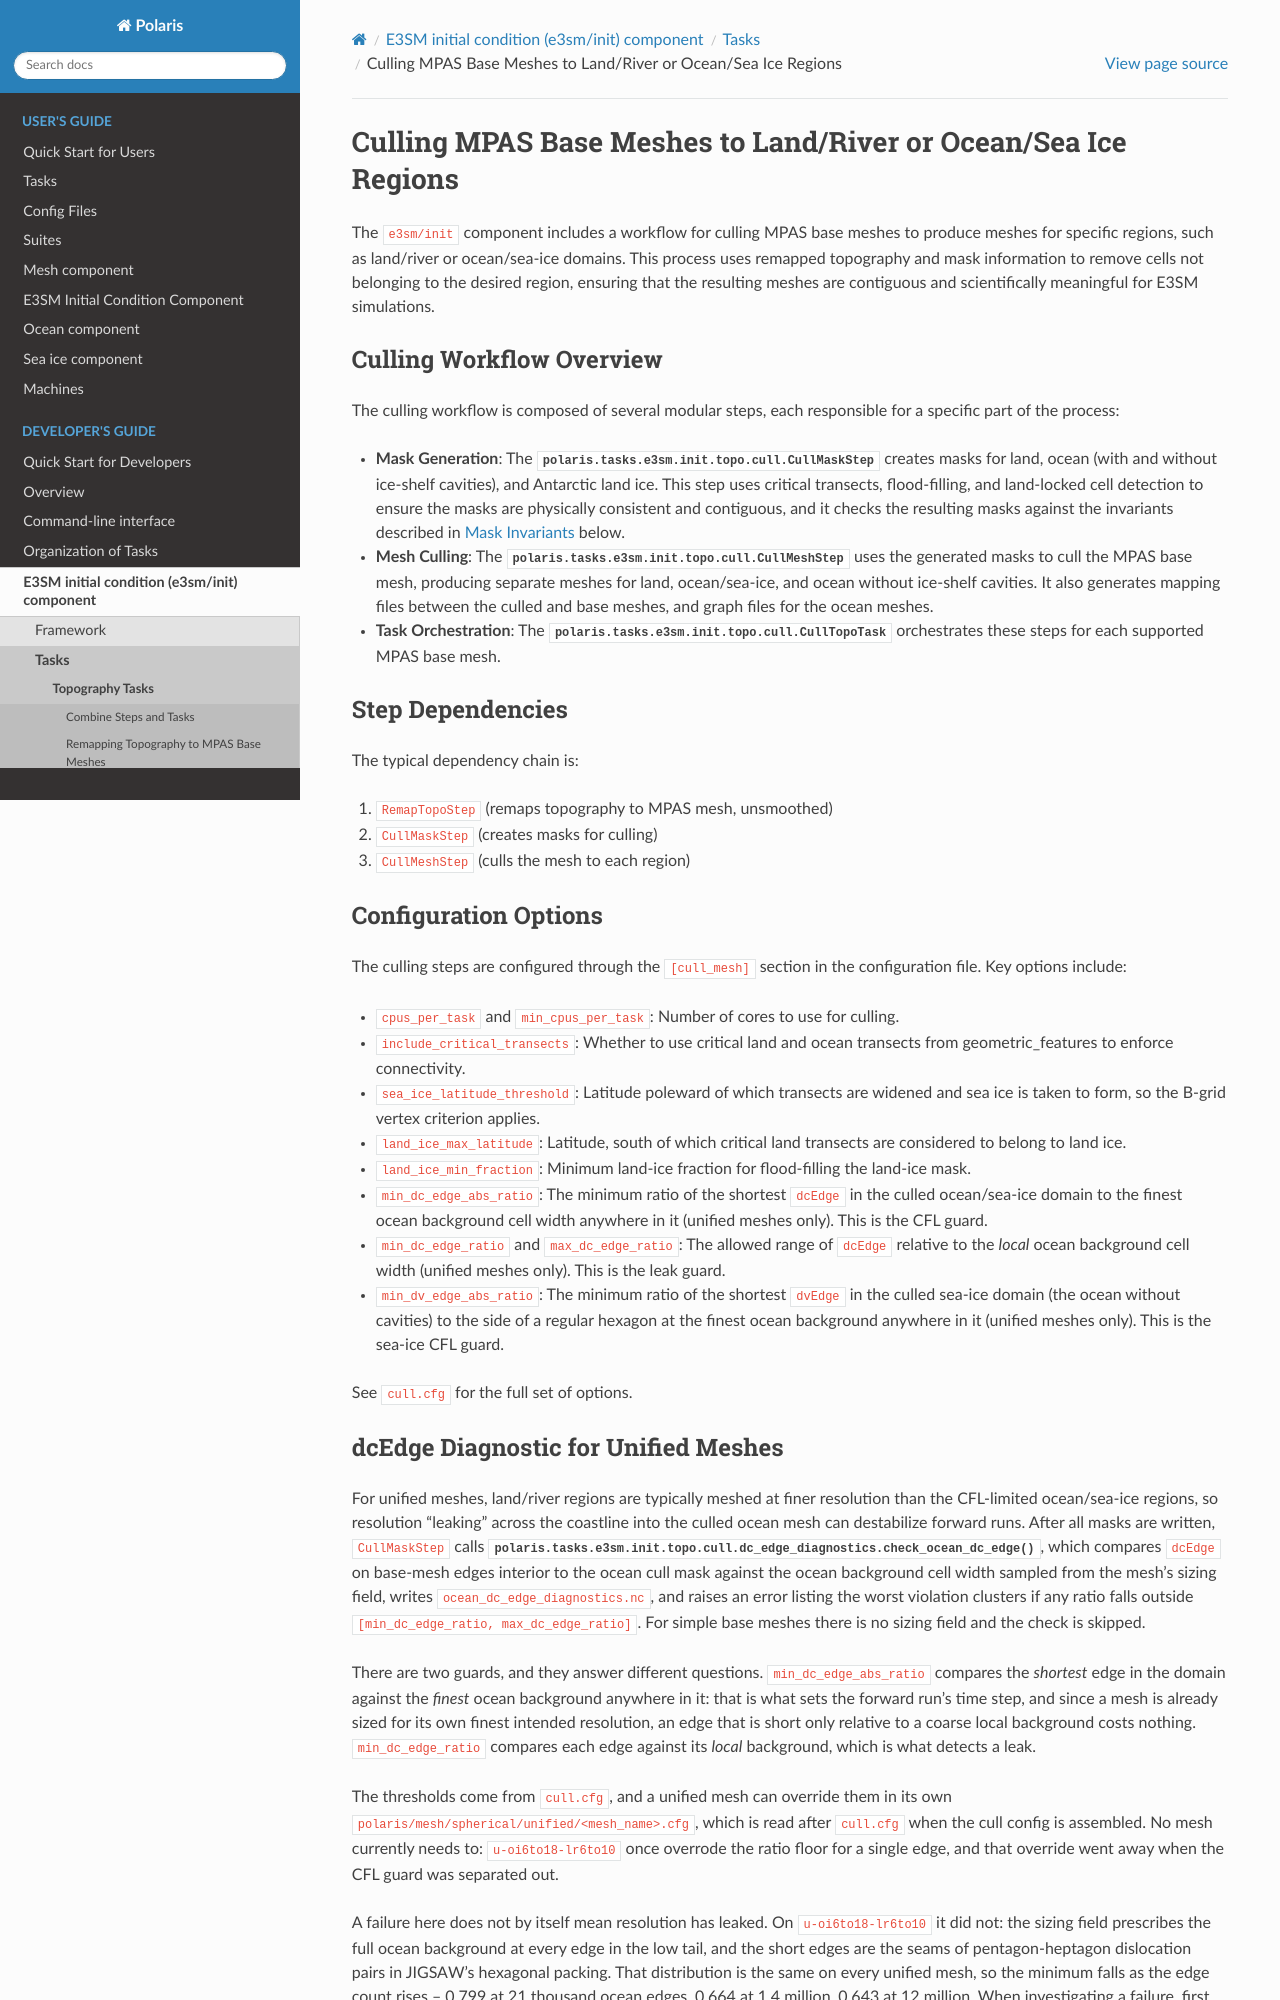

repository: E3SM-Project/polaris · page: 1.2.1/developers_guide/e3sm/init/tasks/topo/cull.html · generator: sphinx

(dev-e3sm-init-topo-cull-tasks)=

# Culling MPAS Base Meshes to Land/River or Ocean/Sea Ice Regions

The `e3sm/init` component includes a workflow for culling MPAS base meshes to
produce meshes for specific regions, such as land/river or ocean/sea-ice
domains. This process uses remapped topography and mask information to remove
cells not belonging to the desired region, ensuring that the resulting meshes
are contiguous and scientifically meaningful for E3SM simulations.

## Culling Workflow Overview

The culling workflow is composed of several modular steps, each responsible for
a specific part of the process:

- **Mask Generation**: The {py:class}`polaris.tasks.e3sm.init.topo.cull.CullMaskStep`
  creates masks for land, ocean (with and without ice-shelf cavities), and
  Antarctic land ice. This step uses critical transects, flood-filling, and
  land-locked cell detection to ensure the masks are physically consistent
  and contiguous, and it checks the resulting masks against the invariants
  described in [Mask Invariants](#mask-invariants) below.
- **Mesh Culling**: The {py:class}`polaris.tasks.e3sm.init.topo.cull.CullMeshStep`
  uses the generated masks to cull the MPAS base mesh, producing separate
  meshes for land, ocean/sea-ice, and ocean without ice-shelf cavities. It also
  generates mapping files between the culled and base meshes, and graph files
  for the ocean meshes.
- **Task Orchestration**: The {py:class}`polaris.tasks.e3sm.init.topo.cull.CullTopoTask`
  orchestrates these steps for each supported MPAS base mesh.

## Step Dependencies

The typical dependency chain is:

1. `RemapTopoStep` (remaps topography to MPAS mesh, unsmoothed)
2. `CullMaskStep` (creates masks for culling)
3. `CullMeshStep` (culls the mesh to each region)

## Configuration Options

The culling steps are configured through the `[cull_mesh]` section in the configuration file. Key options include:

- `cpus_per_task` and `min_cpus_per_task`: Number of cores to use for culling.
- `include_critical_transects`: Whether to use critical land and ocean
  transects from geometric_features to enforce connectivity.
- `sea_ice_latitude_threshold`: Latitude poleward of which transects are
  widened and sea ice is taken to form, so the B-grid vertex criterion
  applies.
- `land_ice_max_latitude`: Latitude, south of which critical land transects are
  considered to belong to land ice.
- `land_ice_min_fraction`: Minimum land-ice fraction for flood-filling the
  land-ice mask.
- `min_dc_edge_abs_ratio`: The minimum ratio of the shortest `dcEdge` in the
  culled ocean/sea-ice domain to the finest ocean background cell width
  anywhere in it (unified meshes only).  This is the CFL guard.
- `min_dc_edge_ratio` and `max_dc_edge_ratio`: The allowed range of `dcEdge`
  relative to the *local* ocean background cell width (unified meshes only).
  This is the leak guard.
- `min_dv_edge_abs_ratio`: The minimum ratio of the shortest `dvEdge` in the
  culled sea-ice domain (the ocean without cavities) to the side of a regular
  hexagon at the finest ocean background anywhere in it (unified meshes
  only).  This is the sea-ice CFL guard.

See `cull.cfg` for the full set of options.
